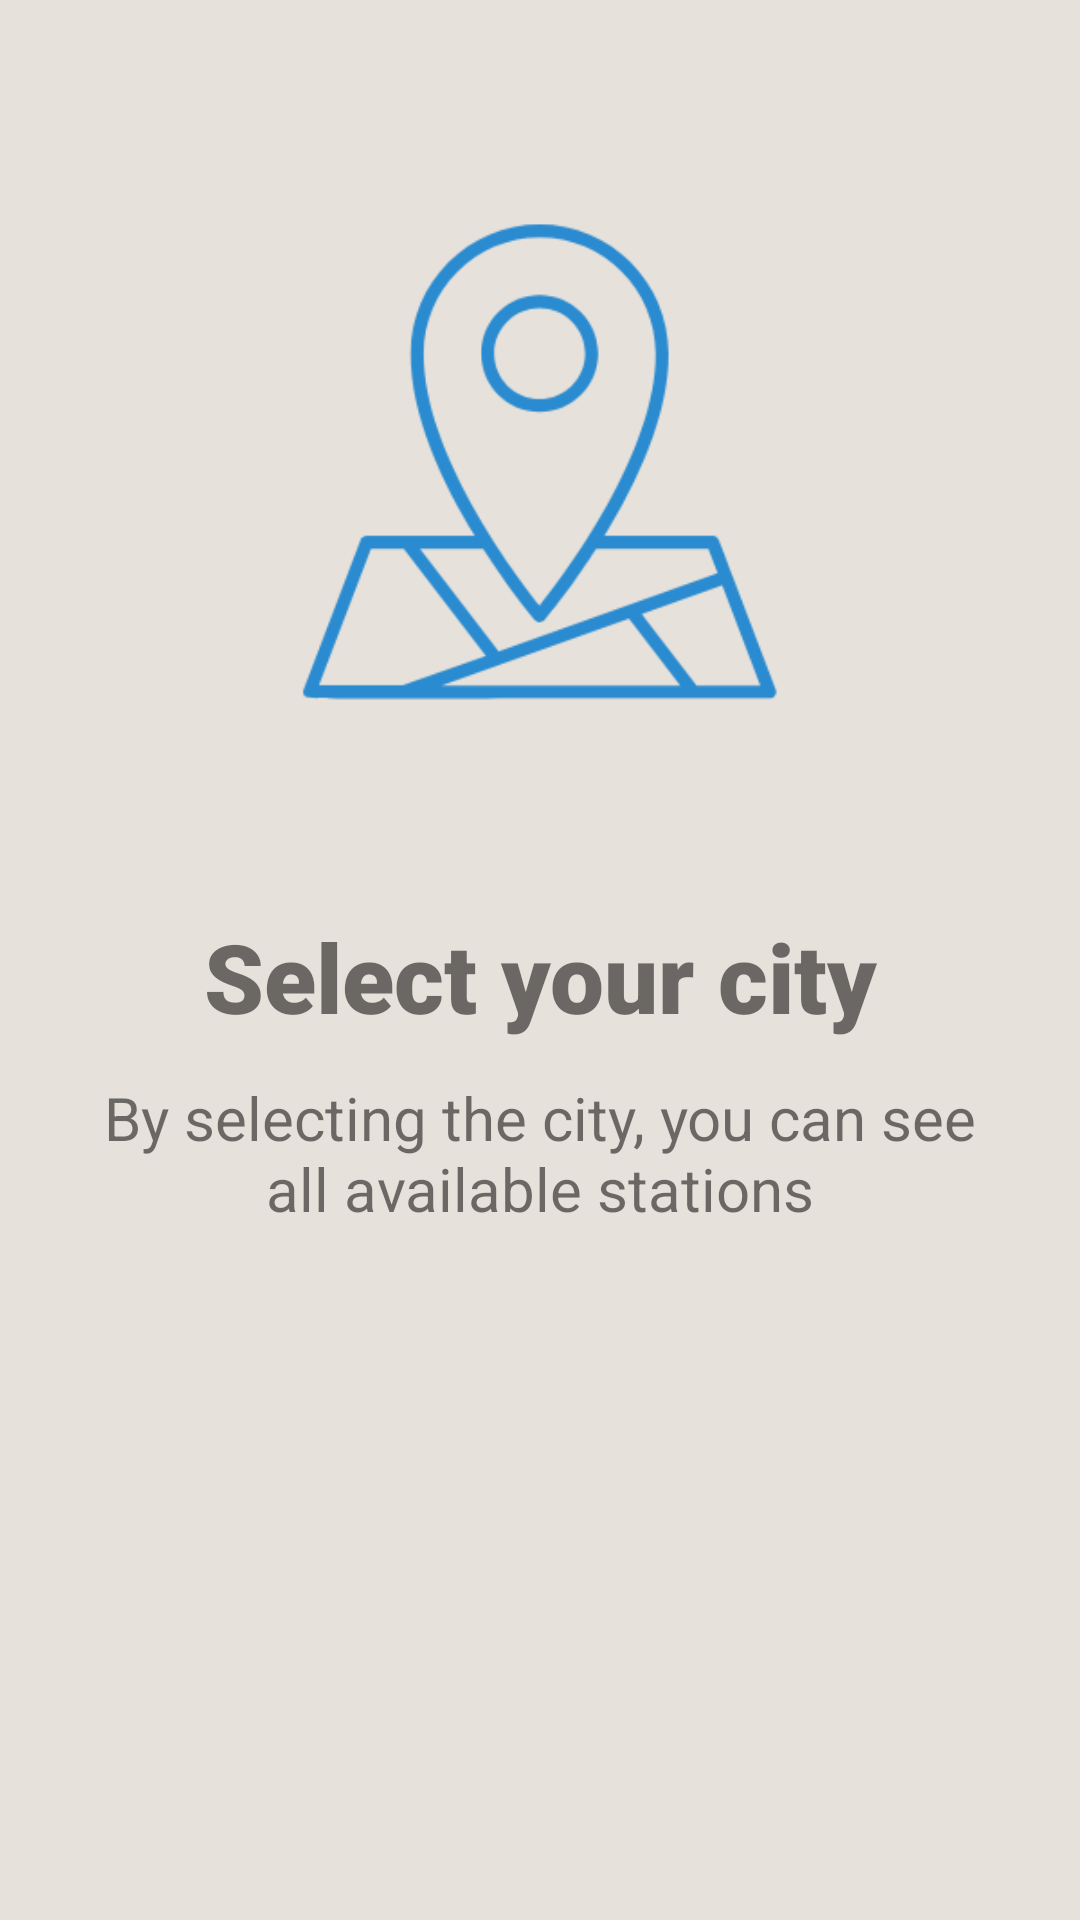

Write the Android layout XML for this screen, with the resource values it uses.
<!-- AndroidManifest.xml: application theme Theme.Pp5 -->
<!-- res/layout/slider_layout.xml -->
<?xml version="1.0" encoding="utf-8"?>
<LinearLayout xmlns:android="http://schemas.android.com/apk/res/android"
    android:layout_width="match_parent"
    android:layout_height="match_parent"
    xmlns:app="http://schemas.android.com/apk/res-auto"
    android:background="@color/bezowy"
    android:orientation="vertical">
    <ScrollView
        android:layout_width="match_parent"
        android:layout_height="match_parent">
<androidx.constraintlayout.widget.ConstraintLayout
    android:layout_width="match_parent"
    android:layout_height="match_parent"
    android:background="@color/bezowy"
    android:orientation="vertical"
    android:paddingBottom="20dp"
    >

    <ImageView
        android:id="@+id/onboardingImg"
        android:layout_width="300dp"
        android:layout_height="300dp"
        android:layout_gravity="center"
        android:layout_marginTop="4dp"
        android:src="@drawable/onboarding1"
        app:layout_constraintEnd_toEndOf="parent"
        app:layout_constraintHorizontal_bias="0.495"
        app:layout_constraintStart_toStartOf="parent"
        app:layout_constraintTop_toTopOf="parent" />

    <TextView
        android:id="@+id/txtView1"
        android:layout_width="match_parent"
        android:layout_height="wrap_content"
        android:fontFamily="sans-serif-black"
        android:text="@string/title1"
        android:textAlignment="center"
        android:textSize="32dp"
        app:layout_constraintBottom_toBottomOf="parent"
        app:layout_constraintEnd_toEndOf="parent"
        app:layout_constraintStart_toStartOf="parent"
        app:layout_constraintTop_toBottomOf="@id/onboardingImg"
        app:layout_constraintVertical_bias="0.0" />

    <TextView
        android:id="@+id/txtView2"
        android:layout_width="match_parent"
        android:layout_height="wrap_content"
        android:layout_marginTop="55dp"
        android:fontFamily="sans-serif"
        android:paddingLeft="30dp"
        android:paddingRight="30dp"
        android:text="@string/desc1"
        android:textAlignment="center"
        android:textSize="20dp"
        app:layout_constraintBottom_toBottomOf="parent"
        app:layout_constraintEnd_toEndOf="parent"
        app:layout_constraintStart_toStartOf="parent"
        app:layout_constraintTop_toTopOf="@id/txtView1" />

</androidx.constraintlayout.widget.ConstraintLayout>
    </ScrollView>
</LinearLayout>
<!-- resources referenced by this layout -->
<resources>
  <color name="bezowy">#e6e1da</color>
  <!-- drawable onboarding1: png bitmap (drawable, 18009 bytes) -->
  <string name="desc1">By selecting the city, you can see all available stations</string>
  <string name="title1">Select your city</string>
  <style name="Theme.Pp5" parent="Theme.MaterialComponents.Light.DarkActionBar">
          
          <item name="colorPrimary">@color/blue</item>
          <item name="colorPrimaryVariant">@color/purple_700</item>
          <item name="colorOnPrimary">@color/white</item>
          
          <item name="colorSecondary">@color/teal_200</item>
          <item name="colorSecondaryVariant">@color/teal_700</item>
          <item name="colorOnSecondary">@color/black</item>
          
          <item name="android:statusBarColor">?attr/colorPrimaryVariant</item>
          
      </style>
  <color name="blue">#023e8a</color>
  <color name="purple_700">#FF3700B3</color>
  <color name="white">#FFFFFFFF</color>
  <color name="teal_200">#FF03DAC5</color>
  <color name="teal_700">#FF018786</color>
  <color name="black">#FF000000</color>
</resources>
